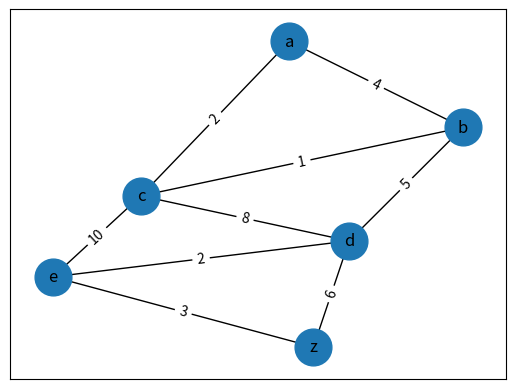

Python code for this plot:

import heapq
import networkx as nx
import matplotlib.pyplot as plt
from time import time


def create_graph():
    G = nx.Graph()
    #Adding Edges and weight
    G.add_edge('a', 'b', weight=4)
    G.add_edge('a', 'c', weight=2)
    G.add_edge('b', 'c', weight=1)
    G.add_edge('b', 'd', weight=5)
    G.add_edge('c', 'd', weight=8)
    G.add_edge('c', 'e', weight=10)
    G.add_edge('e', 'd', weight=2)
    G.add_edge('d', 'z', weight=6)
    G.add_edge('e', 'z', weight=3)
    pos = nx.spring_layout(G)  # positions for all nodes
    nx.draw_networkx(G,pos,node_size=700)
    labels = nx.get_edge_attributes(G,'weight')
    nx.draw_networkx_edge_labels(G, pos, edge_labels=labels)
    plt.show()  # display
    return G


def dijkstra(G_to_dict, source, target):
    dist_cost = {}
    prev_node = {}
    vertex_to_traverse = G_to_dict.keys()                                            #Adding all vertex to be traversed
    for vertex in G_to_dict:
        dist_cost[vertex] = float('inf')                          #Setting distance cost to infinity for first iteration
        prev_node[vertex] = None

    vertex_already_traversed = []                                                 #List to save already traversed vertex
    dist_cost[source] = 0                                                         #Distance cost from Source Vertex is 0
    while len(vertex_already_traversed) < len(vertex_to_traverse):        #Checking any vertex left for traversal or not

        still_in = {vertex: dist_cost[vertex] \
                    for vertex in [vertex for vertex in vertex_to_traverse if vertex not in vertex_already_traversed]}

        nearest_vertex = min(still_in, key=dist_cost.get)
        vertex_already_traversed.append(nearest_vertex)
        for vertex in G_to_dict[nearest_vertex]:
            if dist_cost[vertex] > dist_cost[nearest_vertex] + G_to_dict[nearest_vertex][vertex]['weight']:
                dist_cost[vertex] = dist_cost[nearest_vertex] + G_to_dict[nearest_vertex][vertex]['weight']
                prev_node[vertex] = nearest_vertex
    shortest_path = [target]
    while source not in shortest_path:
        shortest_path.append(prev_node[shortest_path[-1]])
    # return the shortest_path in order source -> target, and it's cost
    return shortest_path[::-1], dist_cost[target]

class HeapEntry:
    def __init__(self, node, priority):
        self.node = node
        self.priority = priority

    def __lt__(self, other):
        return self.priority < other.priority


def traceback_path(target, parents):
    path = []

    while target:
        path.append(target)
        target = parents[target]

    return path[::-1]   #Reverse Path is returned


def bi_traceback_path(touch_node, parent_source, parent_target):
    path = traceback_path(touch_node, parent_source)
    touch_node = parent_target[touch_node]

    while touch_node:
        path.append(touch_node)
        touch_node = parent_target[touch_node]

    return path

def path_cost(graph, path):
    cost = 0.0
    for i in range(len(path) - 1):
        tail = path[i]
        head = path[i + 1]
        if not graph[tail][head]:
            raise Exception("Not a path.")

        cost =cost+ graph[tail][head]['weight']

    return cost

def bi_dijkstra(graph, source, target):
    start_source = [HeapEntry(source, 0.0)]
    start_target = [HeapEntry(target, 0.0)]
    end_source = set()
    end_target = set()
    parent_source = dict()
    parent_target = dict()
    dist_source = dict()
    dist_target = dict()
    best_path_length = {'value': 1e9}
    touch_node = {'value': None}
    parent_source[source] = None
    parent_target[target] = None
    dist_source[source] = 0.0
    dist_target[target] = 0.0

    def update_forward_frontier(node, node_score):
        if node in end_target:
            path_length = dist_target[node] + node_score
            if best_path_length['value'] > path_length:
                best_path_length['value'] = path_length
                touch_node['value'] = node

    def update_backward_frontier(node, node_score):
        if node in end_source:
            path_length = dist_source[node] + node_score

            if best_path_length['value'] > path_length:
                best_path_length['value'] = path_length
                touch_node['value'] = node

    def expand_forward_frontier():
        current = heapq.heappop(start_source).node
        end_source.add(current)

        for child_node in graph[current]:
            if child_node in end_source:
                continue

            tentative_score = dist_source[current] + graph[current][child_node]['weight']

            if child_node not in dist_source.keys() or tentative_score < dist_source[child_node]:
                dist_source[child_node] = tentative_score
                parent_source[child_node] = current
                heapq.heappush(start_source, HeapEntry(child_node, tentative_score))
                update_forward_frontier(child_node, tentative_score)

    def expand_backward_frontier():
        current = heapq.heappop(start_target).node
        end_target.add(current)

        for parent in graph[current]:
            if parent in end_target:
                continue

            tentative_score = dist_target[current] + graph[parent][current]['weight']

            if parent not in dist_target.keys() or tentative_score < dist_target[parent]:
                dist_target[parent] = tentative_score
                parent_target[parent] = current
                heapq.heappush(start_target, HeapEntry(parent, tentative_score))
                update_backward_frontier(parent, tentative_score)

    while start_source and start_target:
        tmp = dist_source[start_source[0].node] + dist_target[start_target[0].node]

        if tmp >= best_path_length['value']:
            return bi_traceback_path(touch_node['value'], parent_source, parent_target)

        if len(start_source) + len(end_source) < len(start_target) + len(end_target):
            expand_forward_frontier()
        else:
            expand_backward_frontier()

    return []


def main():
    start_time = time()
    graph= create_graph()
    G_to_dict = nx.to_dict_of_dicts(graph)
    shortest_path, distance = dijkstra(G_to_dict, 'a', 'z')
    end_time = time()
    print("Bidirectional Dijkstra's algorithm in", 1000.0 * (end_time - start_time), "milliseconds.")
    print("Shortest Path is:",shortest_path)
    print("Shortest Distance is",distance )
    path = bi_dijkstra(G_to_dict, 'a', 'z')
    cost =   path_cost(G_to_dict, path)
    print("Bi Directional",path,cost)


if __name__ == '__main__':
    main()
